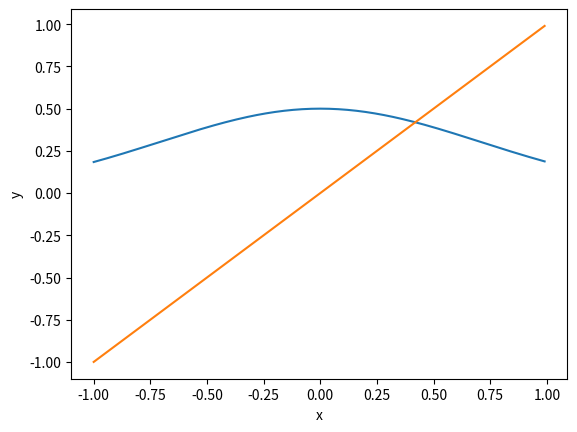

This chart was generated by the following Python code:
print("roots [Ex. 4.8 a-f)]")

import math;
import time;
import matplotlib.pyplot as plt;


def fFixed(x):
	return 0.5 * pow(math.e, -pow(x, 2));


def f(x):
	return fFixed(x) - x;


def fDerived(x):
	return -pow(math.e, -pow(x, 2)) * x;



print("a)");

xses = [];
fLeft = [];
fRight = [];

for i in range(200):
	x = (i / 100.0) - 1;
	
	xses.append(x);
	fLeft.append(fFixed(x));
	#fLeft.append(0.5 * pow(math.e, -pow(x, 2)));
	fRight.append(x);


plt.plot(xses, fLeft);
plt.plot(xses, fRight);
plt.xlabel('x');
plt.ylabel('y');
#plt.show();



	

def mySign(x):
	return -1 if x < 0 else 1;



def getRootBisectionRec(xa, xb, maxSteps, stepsTaken):
	xm = xa + (xb - xa) / 2;
	
	if stepsTaken >= maxSteps: return xm;
	
	newXA = xa;
	newXB = xb;
	
	if mySign(f(xa)) != mySign(f(xm)):
		newXB = xm;
	else:
		newXA = xm;

	return getRootBisectionRec(newXA, newXB, maxSteps, stepsTaken + 1);


def getRootBisection(xa, xb, maxSteps):
	if mySign(f(xa)) == mySign(f(xb)):
		print("fail");
		return -1;
	
	return getRootBisectionRec(xa, xb, maxSteps, 0);



def getRootNewtonRec(x, maxSteps, stepsTaken):
	fD = fDerived(x);
	
	if abs(fD) < 0.00001: fD = 0.00001;
	
	nextX = x - (f(x) / fD);
	
	if stepsTaken < maxSteps:
		return getRootNewtonRec(nextX, maxSteps, stepsTaken + 1)
	else:
		return nextX;


def getRootNewton(x0, maxSteps):
	return getRootNewtonRec(x0, maxSteps, 0);



def getFixedPointRec(x, maxSteps, stepsTaken):
	newX = fFixed(x);
	
	if stepsTaken < maxSteps:
		return getFixedPointRec(newX, maxSteps, stepsTaken + 1);
	else:
		return newX;


def getFixedPoint(x0, maxSteps):
	return getFixedPointRec(x0, maxSteps, 0);



def getTime():
	return time.time();

def printTimeDiff(startTime, endTime):
	diff = endTime - startTime;
	print("diff: " + str(diff));


print(" ");
print("b)");

rootBisection = getRootBisection(0.01, 1, 10);
rootNewton = getRootNewton(0.5, 10);

print(rootBisection);
print(rootNewton);

fixedPoint = getFixedPoint(0, 10);

print(fixedPoint);